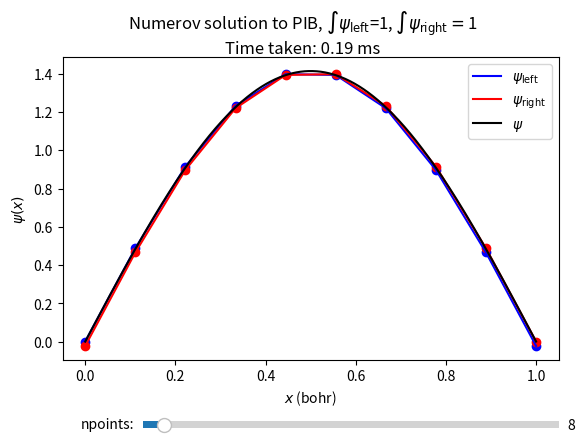

Source code (Python):
# -*- coding: utf-8 -*-
"""
Created on Mon Jan 30 16:09:23 2023

[redacted]
"""

# Third Numerov algorithm script posted on  
# https://liu-group.github.io/interactive-Numerov-PIB/
#
# Adapted to use the slider in matplotlib
#

from matplotlib.widgets import Slider
import numpy as np
import matplotlib.pyplot as plt
import time

# An improved version that handles normalization
class NumerovSolverPIB_v2:
    def __init__(self, xlower, xupper, npoints=1000):
        self.xlower = xlower
        self.xupper = xupper
        self.npoints = npoints
        self.x = np.linspace(self.xlower,self.xupper,self.npoints)
        self.delta = self.x[1]-self.x[0]
        self.x1 = 1e-2 # A small positive value as the initial guess the psi value at the second grid point
        self.psi_left = None
        self.psi_right = None
        self.k2 = np.pi**2
        self.prob_left = None
        self.prob_right = None

    def propagateNumerov(self,x0,x1,psi0,psi1):
        psi2 = 2*psi1 - psi0 - self.k2*psi1*self.delta**2
        return psi2

    def Numerov_left(self):
        self.psi_left = np.zeros(len(self.x))
        self.psi_left[1] = self.x1
        for i in range(1,len(self.x)-1):
            self.psi_left[i+1] = self.propagateNumerov(self.x[i-1],self.x[i],self.psi_left[i-1],self.psi_left[i])
        # Calculate the integral of probability distribution
        self.prob_left = np.trapz(np.power(self.psi_left,2),self.x)
        # Normalize the function
        self.psi_left = self.psi_left/np.sqrt(self.prob_left)

    def Numerov_right(self):
        self.psi_right = np.zeros(len(self.x))
        self.psi_right[-2] = self.x1
        for i in range(len(self.x)-2,0,-1):
            self.psi_right[i-1] = self.propagateNumerov(self.x[i+1],self.x[i],self.psi_right[i+1],self.psi_right[i])
        # Calculate the integral of probability distribution
        self.prob_right = np.trapz(np.power(self.psi_right,2),self.x)
        # Normalize the function
        self.psi_right = self.psi_right/np.sqrt(self.prob_right)


# Create the figure and the line that we will manipulate
fig, ax = plt.subplots()
solver=NumerovSolverPIB_v2(0,1,10)
start=time.time()
solver.Numerov_left()
solver.Numerov_right()
end=time.time()
timetaken=end-start

prob_left = np.trapz(np.power(solver.psi_left,2),solver.x)
prob_right = np.trapz(np.power(solver.psi_right,2),solver.x)

fig.suptitle("Numerov solution to PIB, "
          + r"$\int\psi_\mathrm{left}$=" + "{:.2g}".format(prob_left)
          + r", $\int\psi_\mathrm{right}=$" + "{:.2g}".format(prob_right)
          + "\nTime taken: {:.2f} ms".format(timetaken*1000))

# plot both the lines and points to make it visually better
line_l, = ax.plot(solver.x, solver.psi_left, c='b',label=r'$\psi_\mathrm{left}$')
scatter_l = ax.scatter(solver.x, solver.psi_left, c='b')

line_r, = ax.plot(solver.x, solver.psi_right, c='r',label=r'$\psi_\mathrm{right}$')
scatter_r = ax.scatter(solver.x, solver.psi_right, c='r')

# Plot the reference analytical solution
x = np.linspace(0,1,1000)
psi = np.sqrt(2)*np.sin(np.pi*x)
ax.plot(x, psi, c='k',label=r'$\psi$')

ax.set_xlabel(r'$x$ (bohr)')
ax.set_ylabel(r'$\psi(x)$')
plt.legend()

# adjust the main plot to make room for the sliders
fig.subplots_adjust(bottom=0.25)

# matplotlib slider
axn= fig.add_axes([0.25, 0.1, 0.65, 0.03])
n_slider = Slider(
    ax=axn,
    label='npoints:',
    valmin=3,
    valmax=101,
    valstep=5,
    valinit=10,
)

# The function to be called anytime a slider's value changes
def update(val):
   # plt.clf()
    solver=NumerovSolverPIB_v2(0,1,n_slider.val)
    start=time.time()
    solver.Numerov_left()
    solver.Numerov_right()
    end=time.time()
    timetaken=end-start

    prob_left = np.trapz(np.power(solver.psi_left,2),solver.x)
    prob_right = np.trapz(np.power(solver.psi_right,2),solver.x)
    fig.suptitle("Numerov solution to PIB, "
              + r"$\int\psi_\mathrm{left}$=" + "{:.2g}".format(prob_left)
              + r", $\int\psi_\mathrm{right}=$" + "{:.2g}".format(prob_right)
              + "\nTime taken: {:.2f} ms".format(timetaken*1000))

    # plot both the lines and points to make it visually better
    line_l.set_xdata(solver.x)
    line_l.set_ydata(solver.psi_left)
    scatter_l.set_offsets(np.c_[solver.x, solver.psi_left])
    
    line_r.set_xdata(solver.x)
    line_r.set_ydata(solver.psi_right)
    scatter_r.set_offsets(np.c_[solver.x, solver.psi_right])

    fig.canvas.draw_idle()
    
# register the update function with each slider
n_slider.on_changed(update)

plt.show()